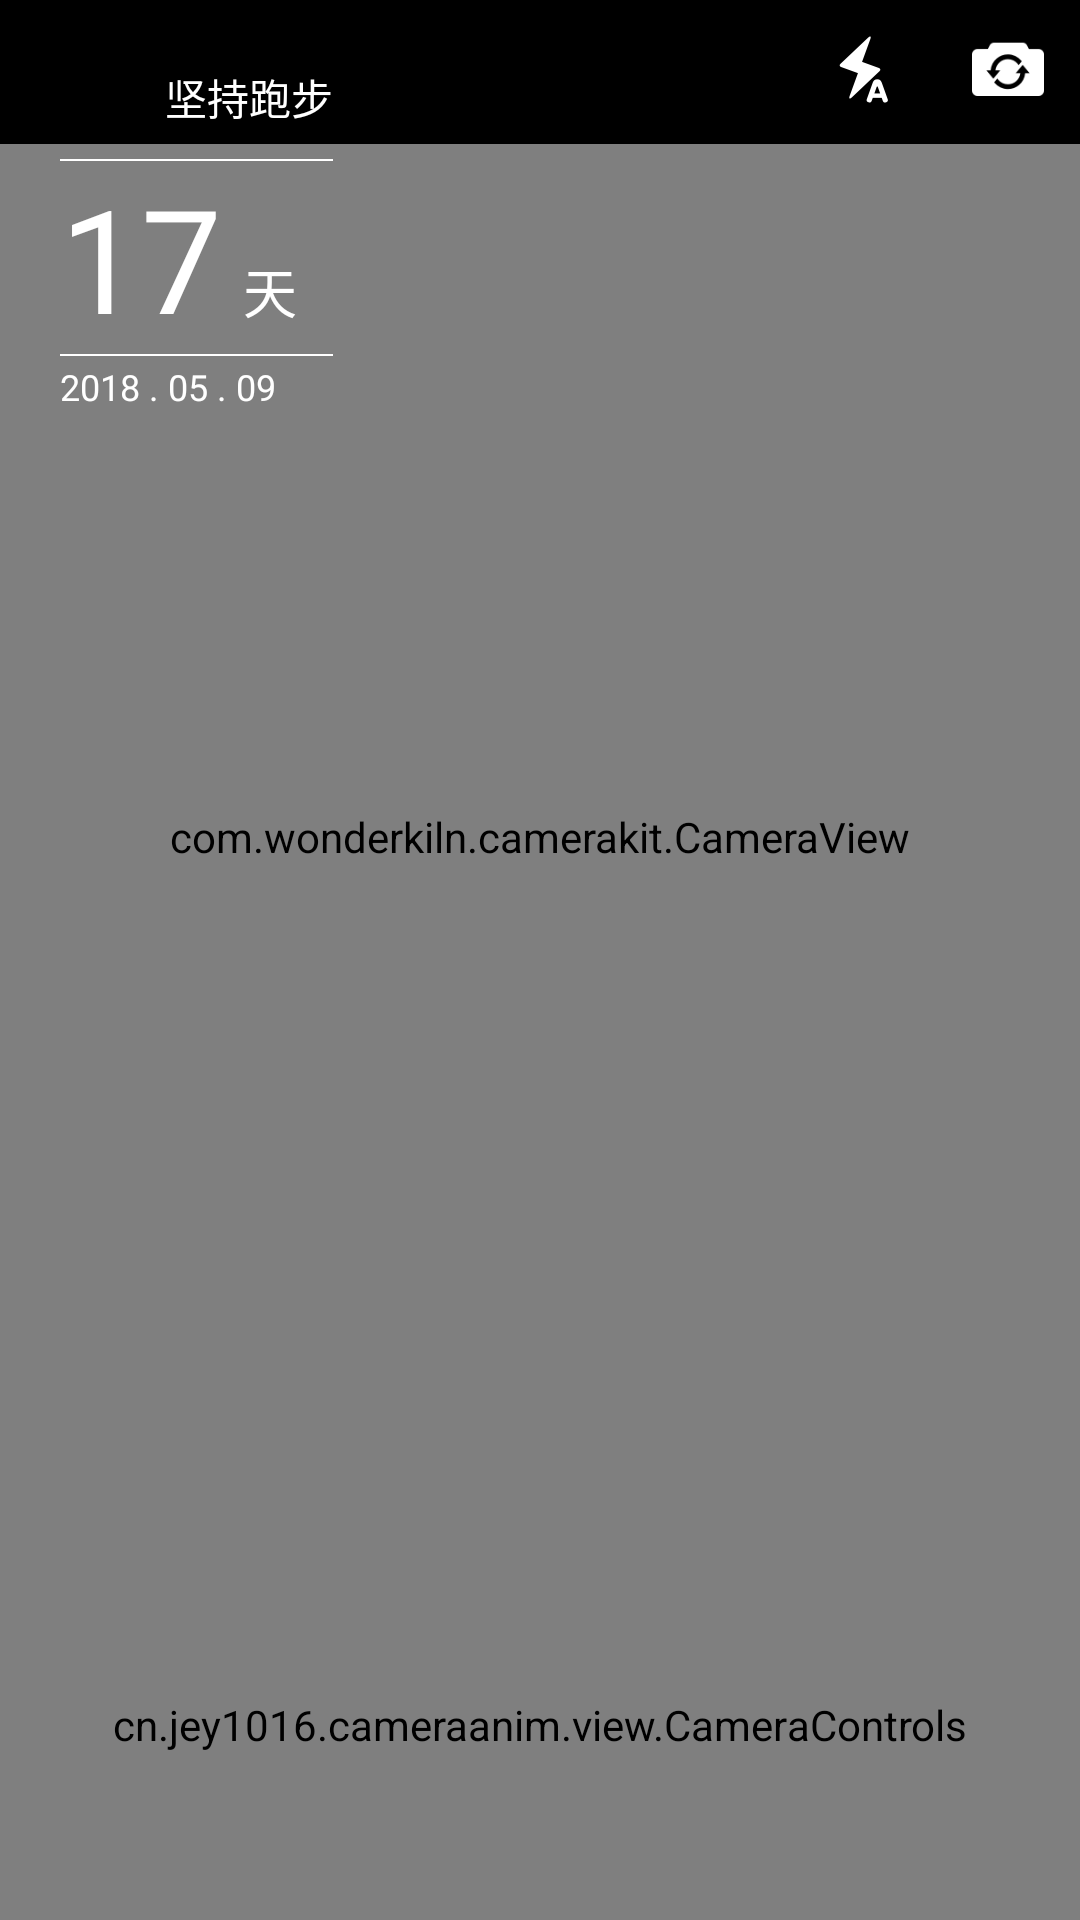

This screen was rendered from an Android layout file. Write that file and the resources it references.
<!-- AndroidManifest.xml: activity theme AppThemeTrans -->
<!-- res/layout/activity_camera.xml -->
<?xml version="1.0" encoding="utf-8"?>
<LinearLayout xmlns:android="http://schemas.android.com/apk/res/android"
    xmlns:app="http://schemas.android.com/apk/res-auto"
    xmlns:tools="http://schemas.android.com/tools"
    android:layout_width="match_parent"
    android:layout_height="match_parent"
    android:background="@color/transparent"
    android:orientation="vertical">
    <FrameLayout
        android:id="@+id/contentFrame"
        android:layout_width="match_parent"
        android:layout_height="match_parent">

        <FrameLayout
            android:id="@+id/fl_camera"
            android:layout_width="match_parent"
            android:layout_height="match_parent"
            android:layout_marginBottom="130dp"
            android:layout_marginTop="48dp">
            <com.wonderkiln.camerakit.CameraView
                xmlns:app="http://schemas.android.com/apk/res-auto"
                android:id="@+id/camera"
                android:layout_width="match_parent"
                android:layout_height="match_parent"
                android:adjustViewBounds="true"
                app:ckCropOutput="true"
                app:ckDoubleTapToToggleFacing="true"
                app:ckFacing="back"
                app:ckFlash="auto"
                app:ckFocus="tapWithMarker"
                app:ckJpegQuality="100"
                app:ckMethod="standard"
                app:ckVideoQuality="max1080p"
                app:ckZoom="0.1" />

        </FrameLayout>

        <View
            android:id="@+id/blackCover"
            android:layout_width="match_parent"
            android:layout_height="match_parent"
            android:background="#000000"
            android:visibility="gone"/>

        <include layout="@layout/camera_top"/>

        <FrameLayout
            android:id="@+id/fl_controls_container"
            android:layout_width="match_parent"
            android:layout_height="130dp"
            android:layout_gravity="bottom"
            android:background="@color/color_000000">
            <cn.jey1016.cameraanim.view.CameraControls
                android:id="@+id/camera_controls"
                xmlns:app="http://schemas.android.com/apk/res-auto"
                android:layout_width="match_parent"
                android:layout_height="match_parent"
                android:elevation="7dp"
                app:camera="@id/camera"
                app:cover="@id/coverImage" />
        </FrameLayout>

        <include layout="@layout/child_cover_layout"/>
    </FrameLayout>

</LinearLayout>
<!-- res/layout/camera_top.xml (included above) -->
<?xml version="1.0" encoding="utf-8"?>
<LinearLayout xmlns:android="http://schemas.android.com/apk/res/android"
    xmlns:tools="http://schemas.android.com/tools"
    android:id="@+id/title_bar_container_ll"
    android:layout_width="match_parent"
    android:layout_height="wrap_content"
    android:background="@color/transparent"
    android:orientation="vertical"
    tools:ignore="RtlHardcoded,ContentDescription,Deprecated,RelativeOverlap">

    <View
        android:id="@+id/pop_status_bar"
        android:layout_width="match_parent"
        android:layout_height="48dp"
        android:background="@color/color_000000"
        android:visibility="gone"/>

    <RelativeLayout
        android:id="@+id/abc"
        android:layout_width="match_parent"
        android:layout_height="48dp"
        android:background="@color/color_000000">

        <ImageView
            android:id="@+id/facing_button"
            android:layout_width="48dp"
            android:layout_height="match_parent"
            android:layout_alignParentBottom="true"
            android:layout_alignParentRight="true"
            android:padding="12dp"
            android:src="@mipmap/ic_facing_change" />

        <ImageView
            android:id="@+id/flash_button"
            android:layout_width="48dp"
            android:layout_height="match_parent"
            android:layout_alignParentBottom="true"
            android:layout_toLeftOf="@id/facing_button"
            android:padding="12dp"
            android:src="@mipmap/ic_flash_auto" />

    </RelativeLayout>


</LinearLayout>
<!-- res/layout/child_cover_layout.xml (included above) -->
<?xml version="1.0" encoding="utf-8"?>
<FrameLayout
    xmlns:android="http://schemas.android.com/apk/res/android"
    android:id="@+id/fl_cover_container"
    android:layout_width="match_parent"
    android:layout_height="match_parent">
    <LinearLayout
        android:id="@+id/coverImageContainer"
        android:layout_width="match_parent"
        android:layout_height="match_parent"
        android:gravity="center"
        android:orientation="horizontal"
        android:background="@color/transparent">
        <ImageView
            android:id="@+id/coverImage"
            android:layout_width="0dp"
            android:layout_height="match_parent"
            android:layout_weight="1"
            android:layout_marginTop="-5dp"
            android:layout_marginLeft="-5dp"
            android:layout_marginRight="-5dp"
            android:scaleType="fitXY"/>
        <ImageView
            android:id="@+id/coverImage1"
            android:layout_width="0dp"
            android:layout_height="match_parent"
            android:layout_weight="1"
            android:layout_marginTop="-5dp"
            android:layout_marginLeft="-5dp"
            android:layout_marginRight="-5dp"
            android:scaleType="fitXY"/>
    </LinearLayout>


    <include layout="@layout/tint_cover_view"/>

</FrameLayout>
<!-- res/layout/tint_cover_view.xml (included above) -->
<?xml version="1.0" encoding="utf-8"?>
<LinearLayout
    xmlns:android="http://schemas.android.com/apk/res/android"
    android:id="@+id/ll_share_target"
    android:layout_width="wrap_content"
    android:layout_height="wrap_content"
    android:layout_margin="20dp"
    android:orientation="vertical">
    <LinearLayout
        android:layout_width="wrap_content"
        android:layout_height="wrap_content"
        android:orientation="horizontal">
        <ImageView
            android:id="@+id/iv_share_target"
            android:layout_width="25dp"
            android:layout_gravity="center_vertical"
            android:layout_height="25dp"
            android:src="@mipmap/ic_launcher"/>
        <TextView
            android:id="@+id/tv_share_target"
            android:layout_width="match_parent"
            android:layout_height="wrap_content"
            android:layout_marginLeft="10dp"
            android:layout_marginStart="10dp"
            android:layout_gravity="center_vertical"
            android:gravity="center"
            android:text="坚持跑步"
            android:textSize="14sp"
            android:textColor="#FFFFFF"/>
    </LinearLayout>
    <TextView
        android:layout_width="match_parent"
        android:layout_height="0.5dp"
        android:background="#FFFFFF"
        android:layout_marginTop="8dp"/>
    <LinearLayout
        android:layout_width="wrap_content"
        android:layout_height="wrap_content"
        android:layout_gravity="left"
        android:orientation="horizontal">
        <TextView
            android:id="@+id/tv_share_target_day"
            android:layout_width="wrap_content"
            android:layout_height="wrap_content"
            android:text="17"
            android:textColor="#FFFFFF"
            android:textSize="48sp"/>
        <TextView
            android:layout_width="wrap_content"
            android:layout_height="wrap_content"
            android:layout_marginLeft="7dp"
            android:layout_marginStart="7dp"
            android:text="天"
            android:textSize="18sp"
            android:textColor="#FFFFFF"/>

    </LinearLayout>
    <TextView
        android:layout_width="match_parent"
        android:layout_height="0.5dp"
        android:background="#FFFFFF"/>
    <TextView
        android:id="@+id/tv_share_target_insist_day"
        android:layout_width="wrap_content"
        android:layout_height="wrap_content"
        android:layout_gravity="left"
        android:layout_marginTop="2dp"
        android:text="2018 . 05 . 09"
        android:textSize="12sp"
        android:textColor="#FFFFFF"/>
</LinearLayout>
<!-- resources referenced by this layout -->
<resources>
  <color name="color_000000">#000000</color>
  <color name="transparent">#00000000</color>
  <!-- mipmap ic_facing_change: png bitmap (mipmap-xxhdpi, 1846 bytes) -->
  <!-- mipmap ic_flash_auto: png bitmap (mipmap-xxhdpi, 1499 bytes) -->
  <style name="AppThemeTrans" parent="Theme.AppCompat.Light.NoActionBar">
  
          <item name="android:windowBackground">@color/transparent</item>
          <item name="android:windowIsTranslucent">true</item>
          
  
      </style>
</resources>
